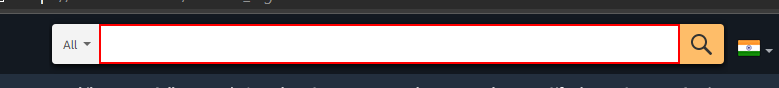
Workflow: Iphone amazon 1

Step 1: click on the text box 'twotabsearchtextbox'

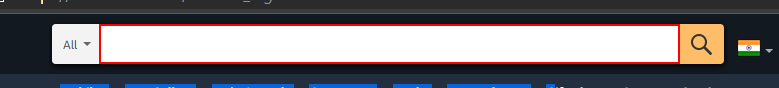
Step 2: type "iphone 11" into the text box 'twotabsearchtextbox'

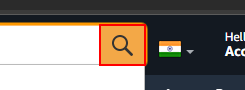
Step 3: click on the text box 'Go'

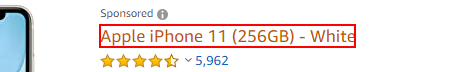
Step 4: get-text from the element 'Apple iPhone 11 (256GB) - White'

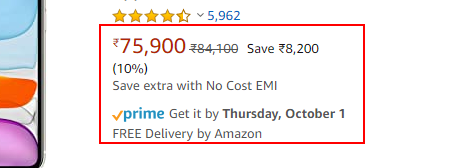
Step 5: get-text from the element

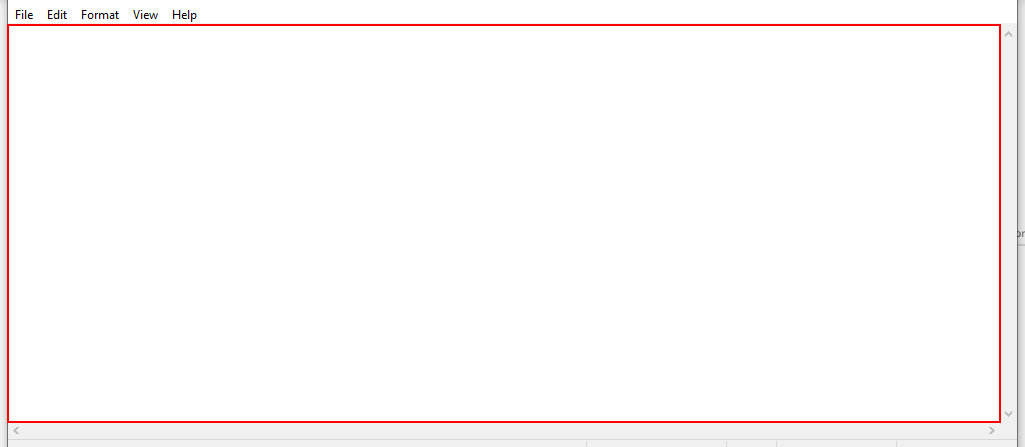
Step 6: type [Span] into the editable text 'Text Editor' in window 'Untitled - Notepad' (notepad.exe)